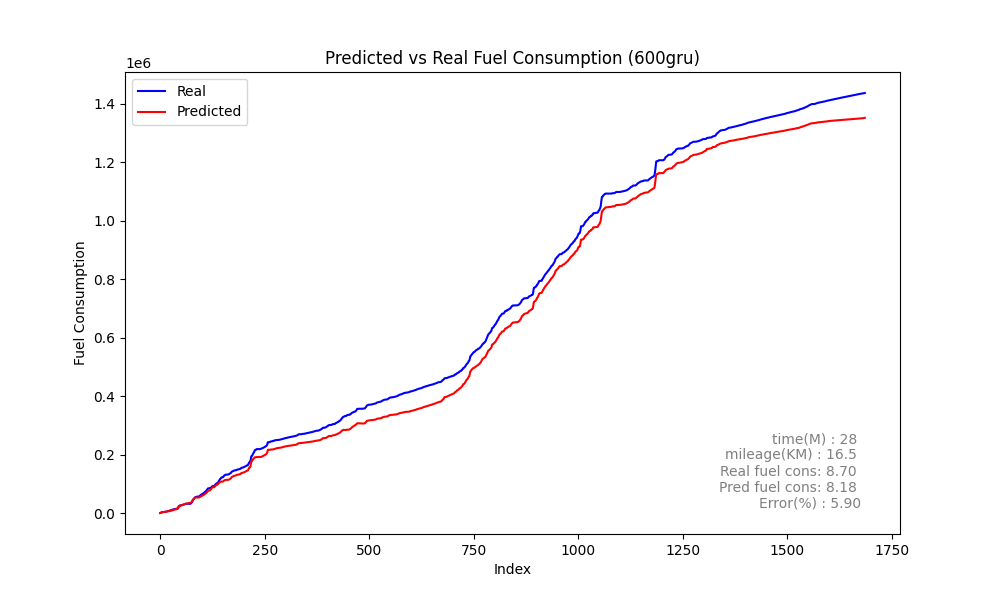

The data file committed next to this chart (first rows):
Speed, Actual, Predicted_sum, Predicted, rate, MAE, MSE, MAPE
19, 687.2, 591, 591, 687.2, 233.1, 112648, 58.52
20, 1070, 1133, 542, 382.9, 233.1, 112648, 58.52
20, 1948, 1927, 794.3, 878.3, 233.1, 112648, 58.52
22, 2677, 2429, 501.7, 728.6, 233.1, 112648, 58.52
22, 3338, 2989, 559.7, 660.9, 233.1, 112648, 58.52
23, 3773, 3282, 293.2, 434.7, 233.1, 112648, 58.52
22, 3808, 3477, 195.5, 35.08, 233.1, 112648, 58.52
21, 3808, 3653, 175.6, 0.0, 233.1, 112648, 58.52
19, 3808, 3849, 195.6, 0.0, 233.1, 112648, 58.52
18, 3808, 4040, 191.7, 0.0, 233.1, 112648, 58.52
16, 3808, 4247, 206.5, 0.0, 233.1, 112648, 58.52
15, 3986, 4448, 201.1, 178.6, 233.1, 112648, 58.52
13, 4372, 4664, 216.4, 386.2, 233.1, 112648, 58.52
12, 4762, 4888, 223.3, 389.5, 233.1, 112648, 58.52
11, 5115, 5092, 204.3, 352.7, 233.1, 112648, 58.52
9, 5444, 5313, 220.9, 329.3, 233.1, 112648, 58.52
8, 5873, 5580, 267.6, 428.6, 233.1, 112648, 58.52
8, 6213, 5826, 245.8, 340.1, 233.1, 112648, 58.52
6, 6543, 6042, 216, 330.2, 233.1, 112648, 58.52
2, 6883, 6259, 217.1, 339.9, 233.1, 112648, 58.52
0, 7664, 6602, 342.5, 781.7, 233.1, 112648, 58.52
1, 8145, 6956, 354, 481.0, 233.1, 112648, 58.52
3, 8474, 7186, 230.2, 328.3, 233.1, 112648, 58.52
2, 8826, 7418, 232.4, 352.6, 233.1, 112648, 58.52
1, 9458, 7730, 311.7, 631.5, 233.1, 112648, 58.52
1, 10289, 8259, 529.4, 831.3, 233.1, 112648, 58.52
4, 10635, 8660, 400.7, 346, 233.1, 112648, 58.52
6, 10940, 8920, 259.8, 304.9, 233.1, 112648, 58.52
5, 11269, 9154, 233.7, 329.5, 233.1, 112648, 58.52
4, 11603, 9418, 264.8, 333.4, 233.1, 112648, 58.52
3, 11939, 9926, 507.6, 336, 233.1, 112648, 58.52
5, 12536, 10589, 663.2, 596.9, 233.1, 112648, 58.52
8, 13351, 11320, 730.5, 815.3, 233.1, 112648, 58.52
11, 13822, 11771, 451, 470.9, 233.1, 112648, 58.52
12, 14132, 12077, 306.1, 310.2, 233.1, 112648, 58.52
10, 14268, 12319, 242, 135.6, 233.1, 112648, 58.52
8, 14371, 12563, 244.4, 102.9, 233.1, 112648, 58.52
7, 14624, 12805, 241.9, 253.5, 233.1, 112648, 58.52
6, 14928, 13045, 239.5, 303.9, 233.1, 112648, 58.52
5, 15245, 13343, 298.4, 316.8, 233.1, 112648, 58.52
5, 15536, 13762, 419.1, 290.8, 233.1, 112648, 58.52
6, 16119, 14379, 616.5, 582.9, 233.1, 112648, 58.52
8, 17168, 15463, 1084, 1049, 233.1, 112648, 58.52
12, 19203, 17319, 1856, 2035, 233.1, 112648, 58.52
18, 23550, 21299, 3980, 4347, 233.1, 112648, 58.52
28, 24057, 22284, 985.1, 507, 233.1, 112648, 58.52
29, 25190, 23759, 1475, 1133, 233.1, 112648, 58.52
32, 26300, 24971, 1212, 1110, 233.1, 112648, 58.52
34, 26848, 25546, 574.3, 548.4, 233.1, 112648, 58.52
34, 27166, 25828, 282, 318.1, 233.1, 112648, 58.52
33, 27166, 26116, 287.8, 0.0, 233.1, 112648, 58.52
32, 27166, 26642, 526.8, 0.0, 233.1, 112648, 58.52
32, 27429, 27235, 592.8, 262.5, 233.1, 112648, 58.52
32, 28230, 27813, 577.5, 801.1, 233.1, 112648, 58.52
32, 28768, 28329, 516.7, 537.9, 233.1, 112648, 58.52
32, 28834, 28762, 432.8, 65.91, 233.1, 112648, 58.52
31, 29376, 29570, 807.5, 542.3, 233.1, 112648, 58.52
32, 30051, 30266, 696.2, 675.4, 233.1, 112648, 58.52
32, 30670, 31053, 786.8, 618.9, 233.1, 112648, 58.52
33, 31180, 31473, 420.4, 509.5, 233.1, 112648, 58.52
... 1,627 more rows
